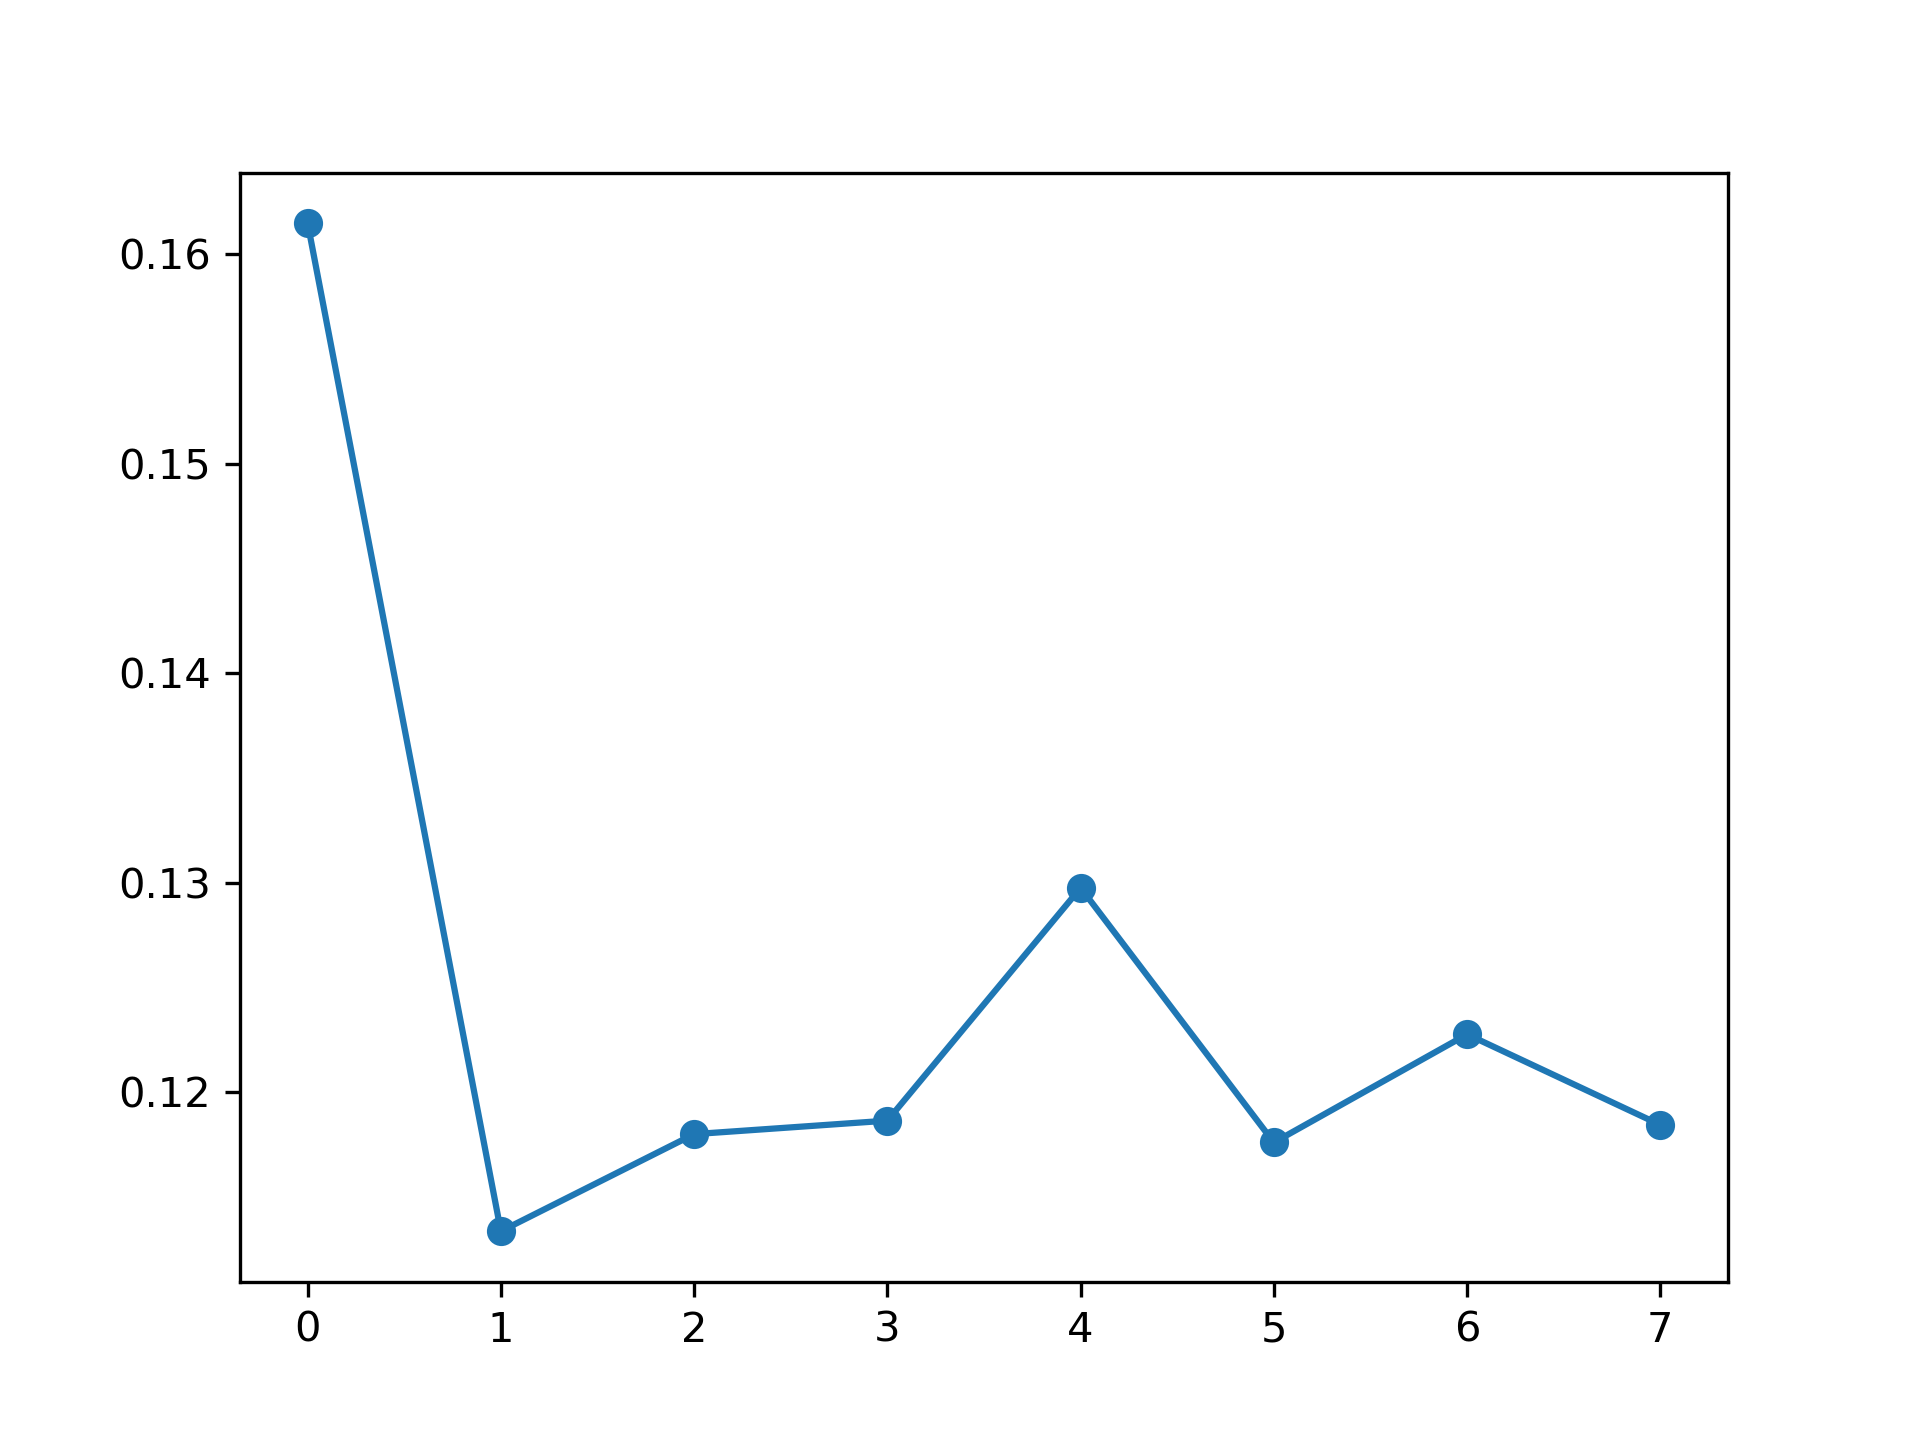

The table this chart was drawn from, first rows:
, feature_name, instance_level, global_attention
0, PM_US Post, 0.1615, 0.129
1, DEWP, 0.1134, 0.1231
2, HUMI, 0.118, 0.1245
3, PRES, 0.1186, 0.1125
4, TEMP, 0.1298, 0.1293
5, Iws, 0.1176, 0.1312
6, precipitation, 0.1228, 0.1274
7, Iprec, 0.1184, 0.1229
